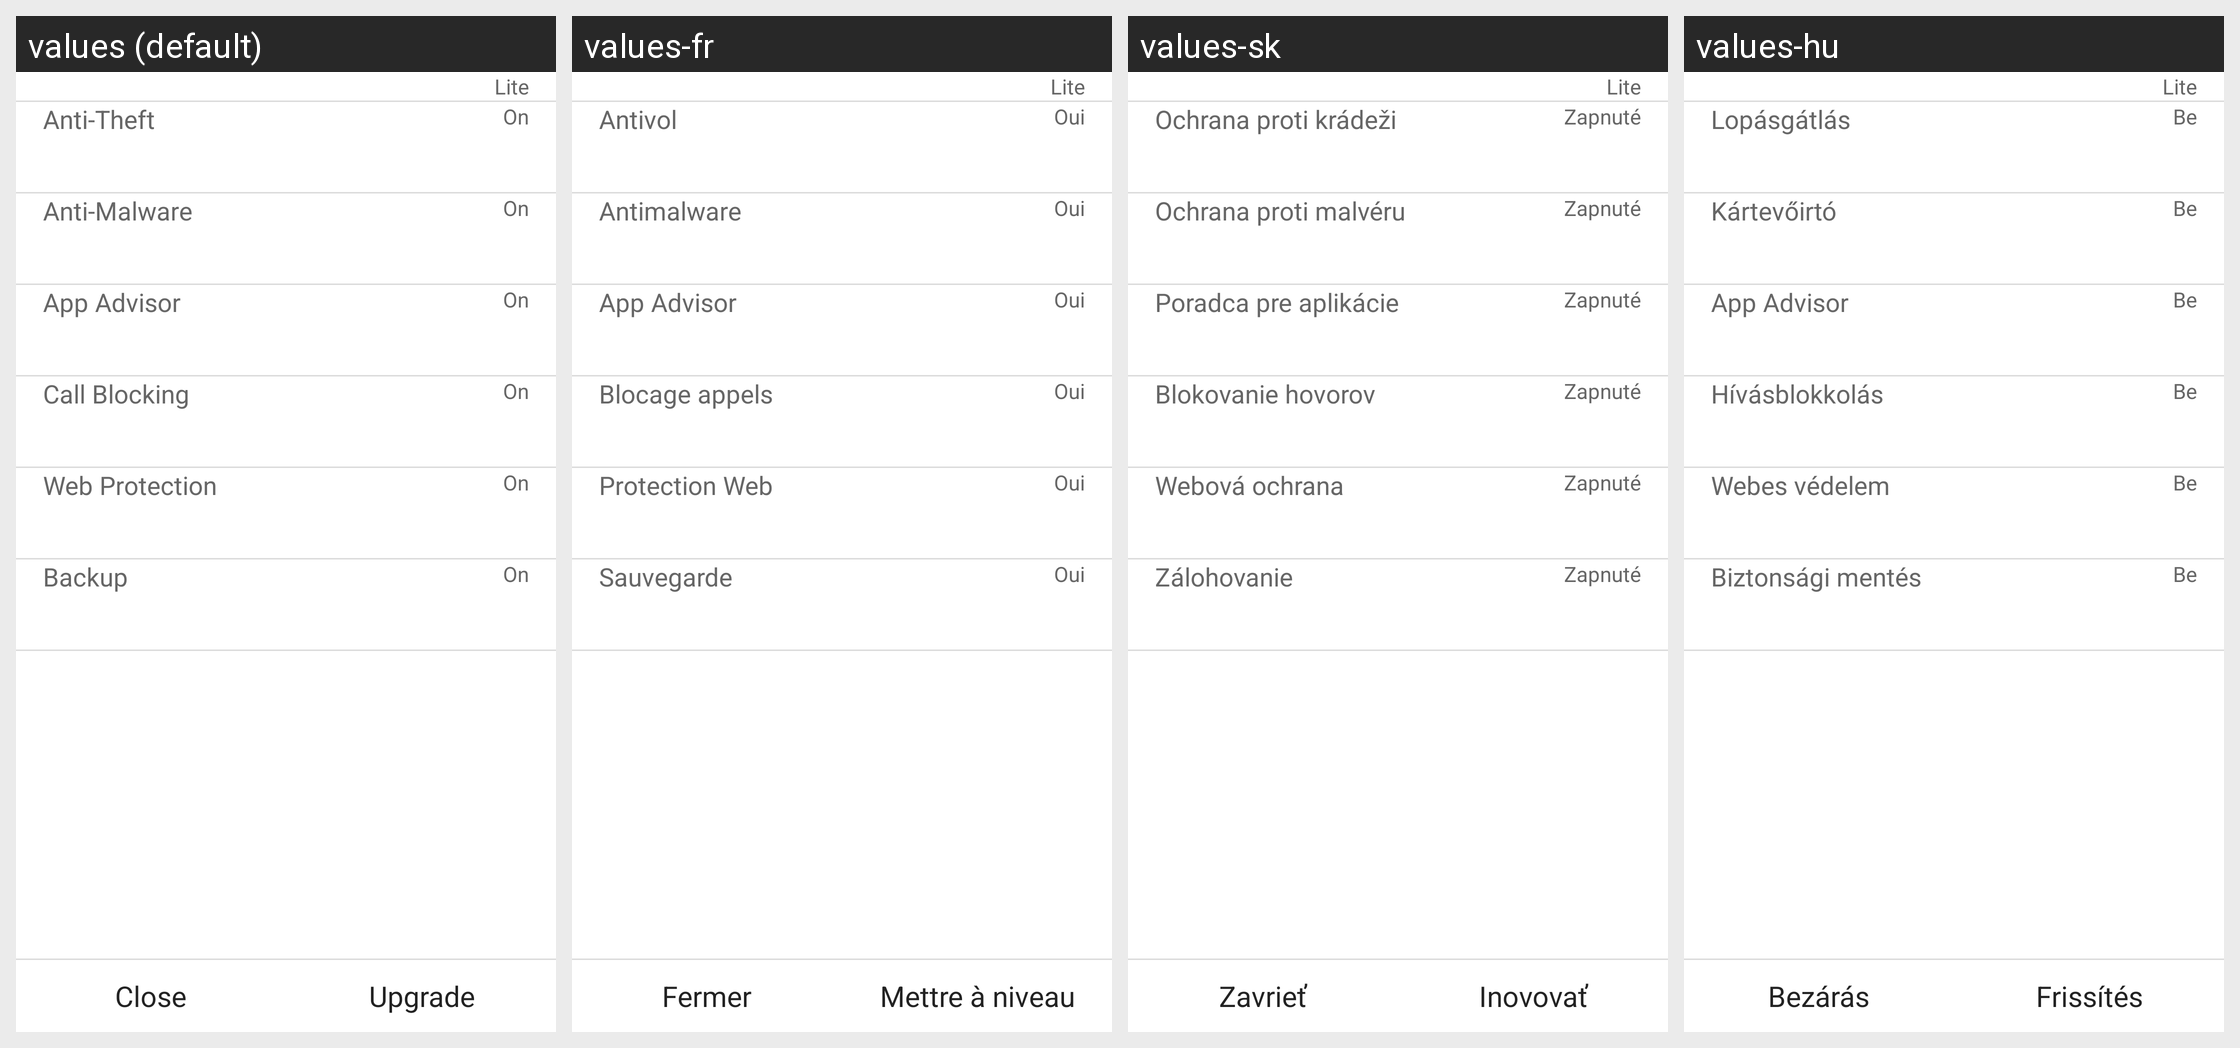

Locale-by-locale string values for the Android screen shown in this grid:
Android screen res/layout/protection_summary_layout.xml rendered under 4 locales, left to right: values (default), values-fr, values-sk, values-hu. Device: Nexus 5 (rendered at 1080×1920; each locale shown at half size, 540×960, under a caption strip naming it); theme NortonTheme.
Other locales in the repository, not shown: values-cs-rCZ, values-da, values-de, values-el, values-es, values-fi, values-it, values-ja-rJP, values-ko-rKR, values-nb, values-nl, values-pl, values-pt-rBR, values-pt-rPT, values-ro, values-ru, values-sv, values-tr-rTR, values-zh-rCN, values-zh-rTW.
Strings drawn on this screen, with the default value and each locale's value (text and hints the layout hard-codes, and strings that could not be matched under every locale, appear in the picture but are not listed):

close
  values: Close
  values-fr: Fermer
  values-sk: Zavrieť
  values-hu: Bezárás

upgrade
  values: Upgrade
  values-fr: Mettre à niveau
  values-sk: Inovovať
  values-hu: Frissítés

lite
  values: Lite
  values-fr: Lite
  values-sk: Lite
  values-hu: Lite

anti_theft
  values: Anti-Theft
  values-fr: Antivol
  values-sk: Ochrana proti krádeži
  values-hu: Lopásgátlás

on
  values: On
  values-fr: Oui
  values-sk: Zapnuté
  values-hu: Be

anti_malware
  values: Anti-Malware
  values-fr: Antimalware
  values-sk: Ochrana proti malvéru
  values-hu: Kártevőirtó

feature_app_advisor
  values: App Advisor
  values-fr: App Advisor
  values-sk: Poradca pre aplikácie
  values-hu: App Advisor

call_blocking
  values: Call Blocking
  values-fr: Blocage appels
  values-sk: Blokovanie hovorov
  values-hu: Hívásblokkolás

web_protection
  values: Web Protection
  values-fr: Protection Web
  values-sk: Webová ochrana
  values-hu: Webes védelem

backup_summary_title
  values: Backup
  values-fr: Sauvegarde
  values-sk: Zálohovanie
  values-hu: Biztonsági mentés
